Run: headless pygame with SDL's dummy video driver; simulated clock (each Clock.tick advances the game by its frame time, no real sleeping); random seed 0; keys injected as events and as key.get_pressed() state; no mouse input.
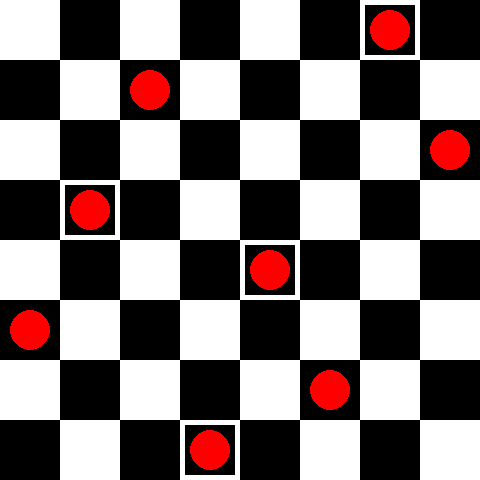
Frame 1 of 4 · flips 1–60 · no input
Frame 2 of 4 · flips 61–180 · tapped SPACE, RETURN · held RIGHT (→), D · screen unchanged from frame 1, image omitted
Frame 3 of 4 · flips 181–300 · held DOWN (↓), S · screen unchanged from frame 2, image omitted
Frame 4 of 4 · flips 301–420 · held LEFT (←), A, UP (↑), W · screen unchanged from frame 3, image omitted

The pygame program that drew these frames:

import pygame
import random
import sys
"""
Introducción al Problema de las 8 Reinas (Algoritmo Genético)

Descripción del Problema:
El problema de las Ocho Reinas es un desafío clásico de ajedrez y de lógica que consiste en colocar
ocho reinas en un tablero de ajedrez estándar de 8x8 de tal manera que ninguna reina ataque a otra.
Esto significa que no debe haber dos reinas en la misma fila, en la misma columna o en la misma diagonal.

Enfoque de Solución (Algoritmo Genético):
Resolver este problema "a mano" o por fuerza bruta puede ser computacionalmente costoso. En lugar de ello,
emplearemos un algoritmo genético, una metaheurística inspirada en la evolución biológica. Este enfoque implica:

1.  Representación: Cada posible disposición de las 8 reinas se representa como un "individuo" (un cromosoma),
    donde cada posición indica la columna de una reina en una fila específica.
2.  Población Inicial: Se genera un conjunto de soluciones aleatorias (la primera generación).
3.  Función de Fitness: Se evalúa qué tan "buena" es cada solución calculando el número de pares de reinas
    que se atacan entre sí. Un "fitness" de 0 significa que no hay ataques y se ha encontrado una solución válida.
4.  Selección y Reproducción: Las soluciones con mejor fitness tienen una mayor probabilidad de ser seleccionadas
    para "reproducirse", creando nuevas soluciones (descendencia) a través de la combinación de sus características
    (cruce) y pequeñas modificaciones aleatorias (mutación).
5.  Evolución: Este proceso se repite a lo largo de "generaciones" hasta que se encuentra una solución óptima
    (fitness de 0) o se alcanza un criterio de parada.
"""

# Inicializar Pygame
pygame.init()

# Configuración de ventana
size = width, height = 480, 480
screen = pygame.display.set_mode(size)
pygame.display.set_caption("8 Reinas")

# Colores
WHITE = (255, 255, 255)
BLACK = (0, 0, 0)
QUEEN_COLOR = (255, 0, 0)

# Cargar imagen de reina o dibujar una simple
queen = pygame.Surface((50, 50))
pygame.draw.circle(queen, QUEEN_COLOR, (25, 25), 20)

def draw_board(solution):
    block_size = width // 8
    for row in range(8):
        for col in range(8):
            color = WHITE if (row + col) % 2 == 0 else BLACK
            pygame.draw.rect(screen, color, (col * block_size, row * block_size, block_size, block_size))
            if solution[row] == col:
                screen.blit(queen, (col * block_size + 5, row * block_size + 5))

def main(solution):
    while True:
        for event in pygame.event.get():
            if event.type == pygame.QUIT:
                pygame.quit()
                sys.exit()

        screen.fill(WHITE)
        draw_board(solution)
        pygame.display.flip()

import random

# Cada individuo es una lista de 8 números (columna de cada reina en cada fila)
def create_individual():
    return [random.randint(0, 7) for _ in range(8)]

def fitness(individual):
    attacks = 0
    for i in range(len(individual)):
        for j in range(i + 1, len(individual)):
            # Dos reinas atacan si están en la misma columna o diagonal
            if individual[i] == individual[j] or abs(individual[i] - individual[j]) == abs(i - j):
                attacks += 1
    return attacks

def crossover(parent1, parent2):
    cut = random.randint(1, 7)
    return parent1[:cut] + parent2[cut:]

def mutate(individual):
    idx = random.randint(0, 7)
    individual[idx] = random.randint(0, 7)

def genetic_algorithm():
    population = [create_individual() for _ in range(100)]
    generation = 0

    while True:
        population.sort(key=lambda x: fitness(x))
        if fitness(population[0]) == 0:
            return population[0]

        next_generation = population[:20]  # Elitismo: conservamos los mejores

        # Reproducir
        while len(next_generation) < 100:
            parent1 = random.choice(population[:50])
            parent2 = random.choice(population[:50])
            child = crossover(parent1, parent2)
            if random.random() < 0.3:  # 30% de mutación
                mutate(child)
            next_generation.append(child)

        population = next_generation
        generation += 1
        if generation % 10 == 0:
            print(f"Generación {generation} - Mejor fitness: {fitness(population[0])}")

if __name__ == "__main__":
    sol = genetic_algorithm()
    print("Solución encontrada:", sol)
    main(sol)
